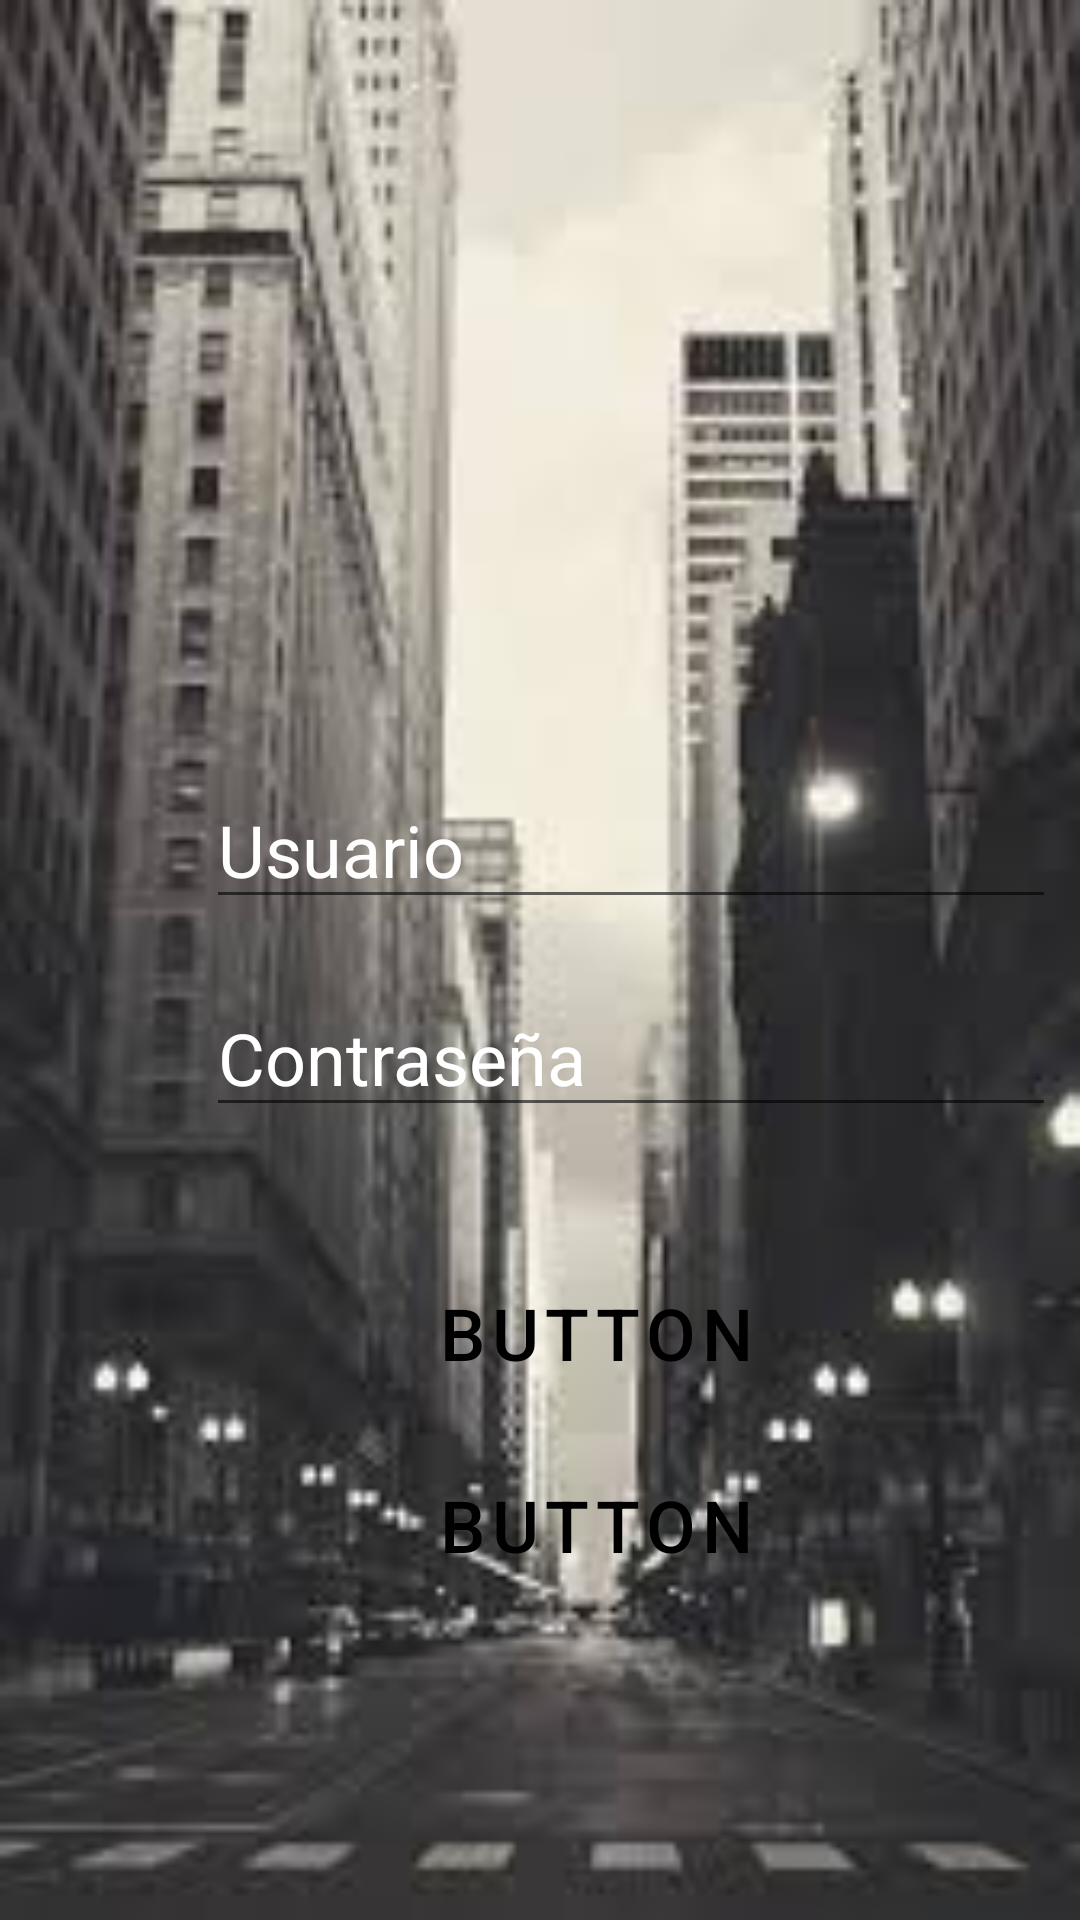

This screen was rendered from an Android layout file. Write that file and the resources it references.
<!-- AndroidManifest.xml: application theme Theme.ProyectoFinal_03 -->
<!-- res/layout/activity_main.xml -->
<?xml version="1.0" encoding="utf-8"?>
<androidx.constraintlayout.widget.ConstraintLayout
    xmlns:android="http://schemas.android.com/apk/res/android"
    xmlns:app="http://schemas.android.com/apk/res-auto"
    xmlns:tools="http://schemas.android.com/tools"
    android:background="@drawable/m6"
    android:layout_width="match_parent"
    android:layout_height="match_parent">

    <ImageView
        android:id="@+id/imageView4"
        android:layout_width="141dp"
        android:layout_height="133dp"
        android:layout_marginStart="141dp"
        android:layout_marginTop="40dp"
        android:layout_marginEnd="162dp"
        app:layout_constraintEnd_toEndOf="parent"
        app:layout_constraintHorizontal_bias="0.484"
        app:layout_constraintStart_toStartOf="parent"
        app:layout_constraintTop_toTopOf="parent"
        app:srcCompat="@drawable/ic_launcher_foreground"
        tools:srcCompat="@drawable/m5" />

    <EditText
        android:id="@+id/caja_usu"
        android:layout_width="wrap_content"
        android:layout_height="wrap_content"
        android:layout_marginStart="89dp"
        android:layout_marginTop="84dp"
        android:layout_marginEnd="112dp"
        android:ems="10"
        android:inputType="textPersonName"
        android:text="Usuario"
        android:textColor="#FFFEFE"
        android:textSize="24sp"
        app:layout_constraintEnd_toEndOf="parent"
        app:layout_constraintHorizontal_bias="0.164"
        app:layout_constraintStart_toStartOf="parent"
        app:layout_constraintTop_toBottomOf="@+id/imageView4" />

    <EditText
        android:id="@+id/caja_p"
        android:layout_width="wrap_content"
        android:layout_height="wrap_content"
        android:layout_marginStart="89dp"
        android:layout_marginTop="20dp"
        android:layout_marginEnd="112dp"
        android:ems="10"
        android:inputType="textPersonName"
        android:text="Contraseña"
        android:textColor="@color/white"
        android:textSize="24sp"
        app:layout_constraintEnd_toEndOf="parent"
        app:layout_constraintHorizontal_bias="0.164"
        app:layout_constraintStart_toStartOf="parent"
        app:layout_constraintTop_toBottomOf="@+id/caja_usu" />

    <Button
        android:id="@+id/btn_is"
        style="?attr/materialButtonOutlinedStyle"
        android:layout_width="279dp"
        android:layout_height="49dp"
        android:layout_marginStart="142dp"
        android:layout_marginTop="44dp"
        android:layout_marginEnd="176dp"
        android:onClick="abrirMenu"
        android:text="Button"
        android:textColor="#000000"
        android:textSize="24sp"
        app:cornerRadius="20dp"
        app:layout_constraintEnd_toEndOf="parent"
        app:layout_constraintHorizontal_bias="0.349"
        app:layout_constraintStart_toStartOf="parent"
        app:layout_constraintTop_toBottomOf="@+id/caja_p"
        app:strokeColor="@color/white" />

    <Button
        android:id="@+id/btn_reg"
        style="?attr/materialButtonOutlinedStyle"
        android:layout_width="279dp"
        android:layout_height="49dp"
        android:layout_marginStart="142dp"
        android:layout_marginTop="108dp"
        android:layout_marginEnd="176dp"
        android:text="Button"
        android:textColor="#000000"
        android:textSize="24sp"
        app:cornerRadius="20dp"
        app:layout_constraintEnd_toEndOf="parent"
        app:layout_constraintHorizontal_bias="0.349"
        app:layout_constraintStart_toStartOf="parent"

        app:layout_constraintTop_toBottomOf="@+id/caja_p"
        app:strokeColor="@color/white" />

</androidx.constraintlayout.widget.ConstraintLayout>
<!-- resources referenced by this layout -->
<resources>
  <!-- drawable m6: jpg bitmap (drawable, 8145 bytes) -->
  <style name="Theme.ProyectoFinal_03" parent="Theme.MaterialComponents.DayNight.DarkActionBar">
          
          <item name="colorPrimary">@color/purple_500</item>
          <item name="colorPrimaryVariant">@color/purple_700</item>
          <item name="colorOnPrimary">@color/white</item>
          
          <item name="colorSecondary">@color/teal_200</item>
          <item name="colorSecondaryVariant">@color/teal_700</item>
          <item name="colorOnSecondary">@color/black</item>
          
          <item name="android:statusBarColor" tools:targetApi="l">?attr/colorPrimaryVariant</item>
          
      </style>
  <!-- not gathered from this repository: default colours our renderer supplied (Android Studio template values) -->
  <color name="purple_500">#FF6200EE</color>
  <color name="purple_700">#FF3700B3</color>
  <color name="teal_200">#FF03DAC5</color>
  <color name="teal_700">#FF018786</color>
  <color name="black">#FF000000</color>
  <color name="white">#FFFFFFFF</color>
</resources>
